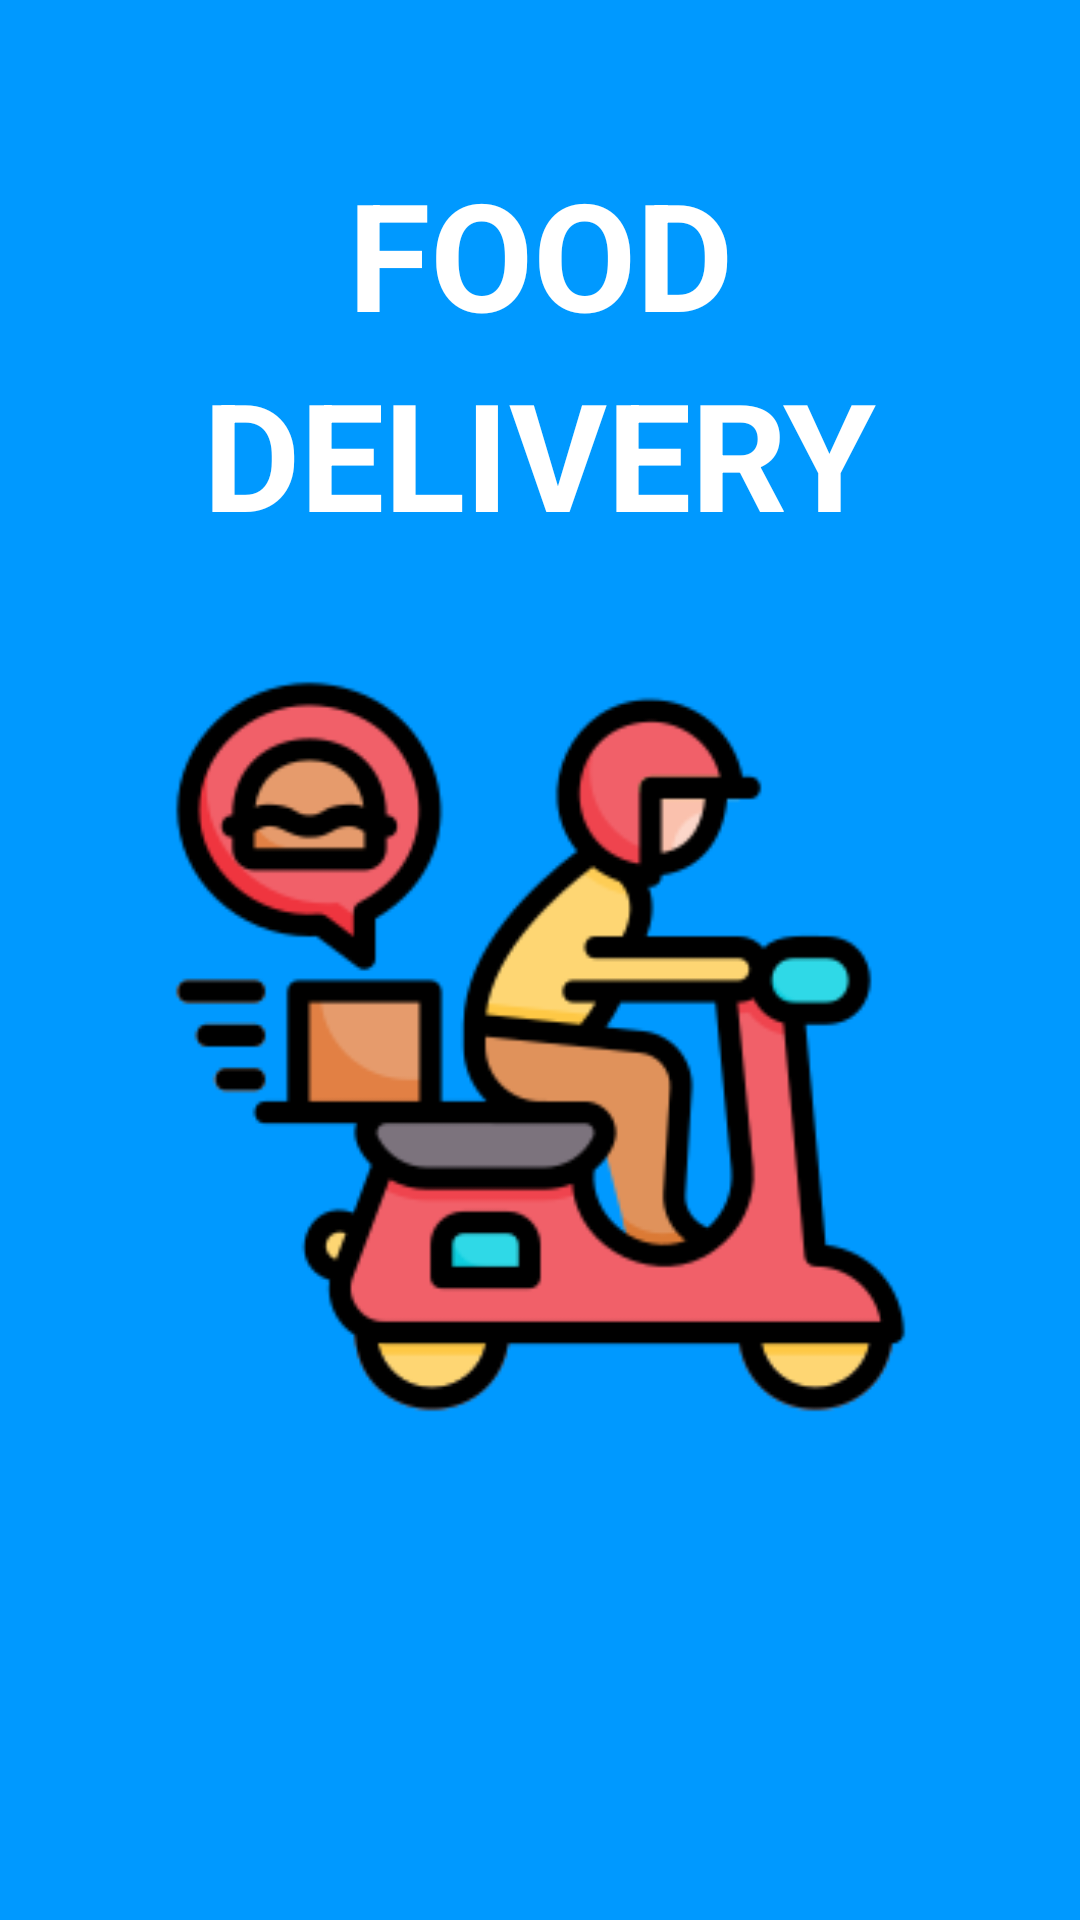

The Android layout XML behind this screen, and the referenced resources:
<!-- AndroidManifest.xml: application theme Theme.BaoCaoCuoiKy_VoThanhHai -->
<!-- res/layout/activity_splash.xml -->
<?xml version="1.0" encoding="utf-8"?>
<androidx.constraintlayout.widget.ConstraintLayout xmlns:android="http://schemas.android.com/apk/res/android"
    xmlns:app="http://schemas.android.com/apk/res-auto"
    xmlns:tools="http://schemas.android.com/tools"
    android:layout_width="match_parent"
    android:layout_height="match_parent"
    android:background="#0099FF"
    tools:context=".LoginScreen.SplashActivity" >

    <ImageView
        android:id="@+id/imageView"
        android:layout_width="285dp"
        android:layout_height="261dp"
        app:layout_constraintBottom_toBottomOf="parent"
        app:layout_constraintEnd_toEndOf="parent"
        app:layout_constraintStart_toStartOf="parent"
        app:layout_constraintTop_toTopOf="parent"
        app:layout_constraintVertical_bias="0.576"
        app:srcCompat="@drawable/logo" />

    <TextView
        android:id="@+id/textView2"
        android:layout_width="wrap_content"
        android:layout_height="wrap_content"
        android:text="FOOD"
        android:textColor="@color/white"
        android:textSize="50dp"
        android:textStyle="bold"
        app:layout_constraintBottom_toTopOf="@+id/imageView"
        app:layout_constraintEnd_toEndOf="parent"
        app:layout_constraintStart_toStartOf="parent"
        app:layout_constraintTop_toTopOf="parent"
        app:layout_constraintVertical_bias="0.337" />

    <TextView
        android:id="@+id/textView3"
        android:layout_width="wrap_content"
        android:layout_height="wrap_content"
        android:text="DELIVERY"
        android:textColor="@color/white"
        android:textSize="50dp"
        android:textStyle="bold"
        app:layout_constraintBottom_toTopOf="@+id/imageView"
        app:layout_constraintEnd_toEndOf="parent"
        app:layout_constraintStart_toStartOf="parent"
        app:layout_constraintTop_toBottomOf="@+id/textView2"
        app:layout_constraintVertical_bias="0.0" />

    <LinearLayout
        android:layout_width="match_parent"
        android:layout_height="wrap_content"
        android:layout_marginTop="16sp"
        android:orientation="vertical"
        app:layout_constraintTop_toBottomOf="@+id/imageView"/>


</androidx.constraintlayout.widget.ConstraintLayout>
<!-- resources referenced by this layout -->
<resources>
  <color name="white">#FFFFFFFF</color>
  <!-- drawable logo: png bitmap (drawable, 20320 bytes) -->
  <style name="Theme.BaoCaoCuoiKy_VoThanhHai" parent="Theme.MaterialComponents.DayNight.DarkActionBar">
          
          <item name="colorPrimary">@color/purple_500</item>
          <item name="colorPrimaryVariant">@color/purple_700</item>
          <item name="colorOnPrimary">@color/white</item>
          
          <item name="colorSecondary">@color/teal_200</item>
          <item name="colorSecondaryVariant">@color/teal_700</item>
          <item name="colorOnSecondary">@color/black</item>
          
          <item name="android:statusBarColor">?attr/colorPrimaryVariant</item>
          
      </style>
  <color name="purple_500">#EE6363</color>
  <color name="purple_700">#FF3700B3</color>
  <color name="teal_200">#D95F69</color>
  <color name="teal_700">#FF018786</color>
  <color name="black">#FF000000</color>
</resources>
